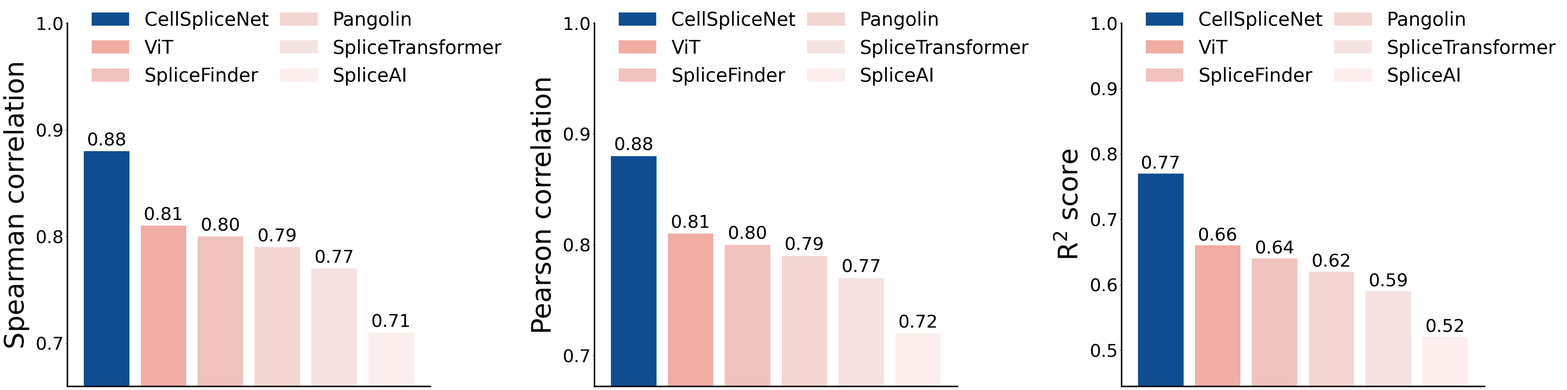

Write Python code to recreate this figure.
import os
import numpy as np
from matplotlib import pyplot as plt
from matplotlib import gridspec as gridspec


data_ablation = {
    "methods": [
        r"CellSpliceNet",
        r"ViT",
        r"SpliceFinder",
        r"Pangolin",
        r"SpliceTransformer",
        r"SpliceAI",
    ],
    "colors": ["#0F4D92", "#F1ACA4", "#F1C3BE", "#F3D6D2", "#F5E3E2", "#FCEEED"],
    "metrics": [r"Spearman correlation", r"Pearson correlation", r"R$^2$ score"],
    "result": {
        r"Spearman correlation": np.array([0.88, 0.81, 0.80, 0.79, 0.77, 0.71]),
        r"Pearson correlation": np.array([0.88, 0.81, 0.80, 0.79, 0.77, 0.72]),
        r"R$^2$ score": np.array([0.77, 0.66, 0.64, 0.62, 0.59, 0.52]),
    },
}

if __name__ == "__main__":
    plt.rcParams["font.family"] = "helvetica"
    plt.rcParams["font.size"] = 24
    plt.rcParams["axes.spines.right"] = False
    plt.rcParams["axes.spines.top"] = False
    plt.rcParams["axes.linewidth"] = 3

    fig = plt.figure(figsize=(45, 12))

    gs = gridspec.GridSpec(1, 3)

    for metric_idx, metric_name in enumerate(data_ablation["metrics"]):
        ax = fig.add_subplot(gs[metric_idx])

        num_methods = len(data_ablation["methods"])
        bars = ax.bar(
            np.arange(num_methods),
            data_ablation["result"][metric_name],
            color=data_ablation["colors"],
            label=data_ablation["methods"],
        )

        for i, (bar, value) in enumerate(
            zip(bars, data_ablation["result"][metric_name])
        ):
            ax.text(
                bar.get_x() + bar.get_width() / 2,
                bar.get_height() + 0.002,
                f"{value:.2f}",
                ha="center",
                va="bottom",
                fontsize=36,
            )

        ax.set_ylabel(metric_name, fontsize=54, labelpad=12)
        ymin = (
            data_ablation["result"][metric_name].min()
            - data_ablation["result"][metric_name].std()
        )
        ax.set_ylim([ymin, 1.0])
        ax.set_xticks([])
        tick_spacing = 0.1
        ticks = np.arange(1.0, ymin - tick_spacing, -tick_spacing)[::-1]
        ax.yaxis.set_major_locator(plt.FixedLocator(ticks))
        ax.tick_params(axis="y", labelsize=36)

        ax.legend(
            bbox_to_anchor=(0.02, 1.08),
            loc="upper left",
            fontsize=38,
            frameon=False,
            ncols=2,
            columnspacing=0.6,
        )

    fig.tight_layout(pad=2)

    os.makedirs("./figures/", exist_ok=True)
    fig.savefig("./figures/comparison.png", dpi=300)
    plt.close(fig)
